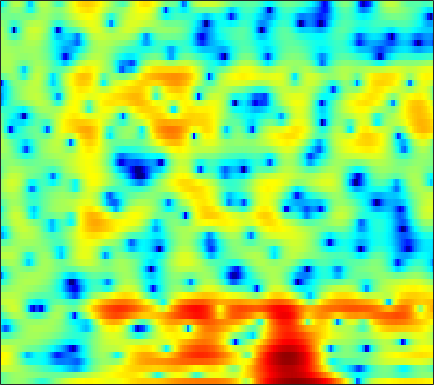

Source data for this figure (header and first rows):
-1.9902, -1.3361, -0.5837, 0.025297, 0.39666, 0.76556, 1.005, 1.1036, 1.1235, 1.0124, 0.76936, 0.48235, -0.035753, -0.66951, -1.2321, -2.0675, -2.955, -3.6018, -4.2619, -4.5188, -4.2489, -3.7266, -2.7503, -1.642
-1.699, -1.117, -0.4261, 0.1522, 0.5104, 0.8874, 1.154, 1.286, 1.379, 1.384, 1.31, 1.209, 1.027, 0.7999, 0.6083, 0.3356, 0.06072, -0.1374, -0.3847, -0.603, -0.7815, -0.8889, -0.9993, -1.075
3.528, 3.497, 3.414, 3.281, 3.144, 2.911, 2.618, 2.359, 1.973, 1.541, 1.075, 0.7114, 0.2169, -0.2794, -0.6489, -1.137, -1.615, -1.97, -2.436, -2.903, -3.374, -3.731, -4.214, -4.713
6.667, 6.354, 5.845, 5.21, 4.651, 3.778, 2.749, 1.871, 0.5584, -0.8835, -2.375, -3.443, -4.625, -5.367, -5.63, -5.708, -5.685, -5.711, -5.903, -6.315, -6.984, -7.653, -8.755, -10.07
7.133, 6.848, 6.338, 5.659, 5.02, 3.975, 2.668, 1.483, -0.4398, -2.841, -5.806, -8.306, -10.79, -10.28, -8.822, -7.128, -6.074, -5.684, -5.62, -6.039, -6.921, -7.921, -9.741, -12.16
4.183, 4.211, 4.128, 3.918, 3.678, 3.257, 2.736, 2.29, 1.64, 0.971, 0.3385, -0.0851, -0.5436, -0.8922, -1.089, -1.333, -1.593, -1.836, -2.247, -2.791, -3.469, -4.071, -4.968, -5.94
0.6501, 0.8568, 1.063, 1.218, 1.305, 1.385, 1.438, 1.459, 1.459, 1.436, 1.392, 1.347, 1.269, 1.156, 1.055, 0.8912, 0.6959, 0.5056, 0.1942, -0.1874, -0.6273, -0.9977, -1.542, -2.144
-3.31, -3.364, -3.276, -2.947, -2.558, -1.919, -1.231, -0.7136, -0.07741, 0.4713, 0.9206, 1.191, 1.476, 1.676, 1.773, 1.834, 1.821, 1.765, 1.65, 1.453, 1.204, 0.9809, 0.6383, 0.2445
-9.977, -12.57, -15.72, -13.54, -10.38, -6.978, -4.485, -3.05, -1.554, -0.4177, 0.4281, 0.9129, 1.401, 1.745, 1.929, 2.086, 2.173, 2.195, 2.19, 2.146, 2.057, 1.954, 1.767, 1.512
-6.857, -7.489, -7.793, -6.981, -5.839, -4.114, -2.494, -1.47, -0.4118, 0.3364, 0.8164, 1.024, 1.151, 1.176, 1.143, 1.091, 1.067, 1.086, 1.196, 1.349, 1.511, 1.62, 1.734, 1.761
-4.152, -2.772, -1.273, -0.07714, 0.6541, 1.428, 1.973, 2.2, 2.233, 1.924, 1.288, 0.6242, -0.4927, -1.739, -2.62, -3.483, -3.892, -3.941, -3.648, -2.89, -1.817, -0.9266, 0.1725, 1.081
-0.3708, 0.9043, 2.268, 3.22, 3.702, 4.047, 4.036, 3.772, 3.035, 1.8, -0.06352, -1.994, -5.622, -11.35, -18.73, -22.58, -16.85, -16.53, -20.9, -21.76, -11.79, -7.638, -3.955, -1.587
2.969, 3.231, 3.567, 3.817, 3.913, 3.889, 3.627, 3.259, 2.538, 1.519, 0.1516, -1.07, -2.922, -4.837, -6.053, -7.132, -7.787, -8.042, -8.034, -7.497, -6.343, -5.286, -3.885, -2.763
2.213, 2.365, 2.562, 2.736, 2.827, 2.858, 2.781, 2.642, 2.335, 1.899, 1.35, 0.8883, 0.238, -0.4161, -0.8765, -1.402, -1.814, -2.045, -2.251, -2.387, -2.447, -2.445, -2.507, -2.656
-0.4645, -0.1325, 0.3518, 0.8325, 1.166, 1.548, 1.848, 2.01, 2.123, 2.131, 2.052, 1.944, 1.749, 1.516, 1.312, 1.019, 0.7385, 0.5129, 0.1877, -0.1621, -0.5653, -0.9253, -1.515, -2.236
-5.494, -4.516, -3.121, -1.817, -0.9546, 0.02346, 0.7924, 1.241, 1.702, 2.02, 2.215, 2.294, 2.327, 2.298, 2.246, 2.126, 1.953, 1.788, 1.512, 1.164, 0.7182, 0.3058, -0.3562, -1.191
-14.15, -9.864, -6.21, -3.712, -2.322, -0.9198, 0.08072, 0.6215, 1.135, 1.464, 1.661, 1.754, 1.836, 1.893, 1.936, 1.995, 2.013, 2.005, 1.94, 1.781, 1.515, 1.236, 0.7619, 0.1361
-5.612, -4.479, -2.957, -1.632, -0.8236, -0.02728, 0.4562, 0.6314, 0.6296, 0.4118, 0.0602, -0.2064, -0.4435, -0.4394, -0.2528, 0.1831, 0.711, 1.085, 1.474, 1.702, 1.768, 1.698, 1.455, 1.088
0.4383, 0.8294, 1.32, 1.713, 1.901, 1.954, 1.732, 1.349, 0.4735, -0.9188, -2.989, -5.108, -8.405, -9.236, -7.088, -3.93, -1.577, -0.3239, 0.8258, 1.507, 1.797, 1.804, 1.558, 1.094
2.633, 2.811, 2.993, 3.089, 3.076, 2.918, 2.545, 2.083, 1.187, -0.1028, -1.845, -3.419, -5.363, -5.805, -4.801, -2.813, -1.081, -0.1048, 0.7841, 1.241, 1.28, 1.062, 0.4234, -0.668
1.294, 1.4, 1.564, 1.728, 1.831, 1.917, 1.899, 1.801, 1.565, 1.211, 0.7982, 0.4986, 0.1839, 0.06719, 0.09894, 0.2703, 0.4923, 0.6225, 0.6978, 0.5869, 0.2673, -0.1334, -0.9064, -2.002
-2.175, -2.096, -1.677, -1.014, -0.4569, 0.2492, 0.8485, 1.209, 1.547, 1.741, 1.827, 1.834, 1.774, 1.672, 1.583, 1.409, 1.184, 0.9815, 0.638, 0.2043, -0.2959, -0.7234, -1.307, -1.881
-11.16, -11.17, -7.953, -4.728, -2.842, -0.921, 0.4829, 1.276, 2.034, 2.531, 2.799, 2.882, 2.864, 2.698, 2.502, 2.139, 1.66, 1.233, 0.5501, -0.2218, -1.072, -1.713, -2.483, -2.986
-7.988, -7.891, -5.804, -3.225, -1.543, 0.2657, 1.633, 2.377, 3.082, 3.488, 3.631, 3.592, 3.388, 3.041, 2.681, 2.13, 1.46, 0.8367, -0.1585, -1.456, -3.171, -4.769, -7.386, -9.742
-1.793, -1.397, -0.5444, 0.5175, 1.332, 2.295, 3.052, 3.439, 3.707, 3.655, 3.333, 2.911, 2.16, 1.325, 0.6961, -0.01001, -0.5537, -0.8953, -1.431, -2.29, -3.608, -5.055, -7.697, -10.22
-3.487, -1.937, -0.117, 1.355, 2.234, 3.115, 3.62, 3.782, 3.646, 3.084, 2.061, 0.9518, -1.106, -3.873, -6.236, -8.295, -7.024, -5.241, -3.395, -2.22, -1.62, -1.426, -1.296, -1.252
-6.138, -3.693, -1.25, 0.4534, 1.365, 2.181, 2.585, 2.619, 2.314, 1.624, 0.4535, -0.737, -2.832, -5.594, -7.856, -9.686, -8.208, -6.246, -4.038, -2.354, -1.157, -0.466, 0.2417, 0.7757
-2.509, -1.592, -0.4491, 0.4959, 1.039, 1.491, 1.657, 1.565, 1.199, 0.5544, -0.3132, -1.084, -2.142, -3.13, -3.663, -4.031, -3.91, -3.56, -2.854, -2.042, -1.238, -0.668, -0.02168, 0.5631
-0.1224, 0.5086, 1.223, 1.777, 2.062, 2.231, 2.139, 1.885, 1.306, 0.4259, -0.6612, -1.615, -2.895, -4.039, -4.611, -4.839, -4.473, -3.968, -3.113, -2.297, -1.534, -1.025, -0.4528, 0.03198
1.407, 2.077, 2.812, 3.34, 3.567, 3.649, 3.417, 3.053, 2.229, 0.9992, -0.7425, -2.483, -5.621, -10.13, -14.16, -13.11, -8.757, -6.434, -4.359, -3.057, -2.245, -1.908, -1.579, -1.37
1.168, 2.079, 3.062, 3.756, 4.088, 4.264, 4.144, 3.841, 3.154, 2.118, 0.6703, -0.6819, -2.878, -5.214, -6.567, -6.742, -5.559, -4.562, -3.649, -3.274, -3.53, -4.095, -5.328, -6.673
-0.7213, 0.5299, 1.801, 2.681, 3.13, 3.461, 3.531, 3.406, 3.059, 2.505, 1.796, 1.202, 0.3778, -0.364, -0.8284, -1.246, -1.513, -1.692, -2.026, -2.647, -3.735, -4.973, -7.618, -11.75
-1.535, -0.492, 0.5796, 1.317, 1.685, 1.969, 2.038, 1.976, 1.768, 1.45, 1.082, 0.7884, 0.4151, 0.09012, -0.1209, -0.3676, -0.587, -0.7538, -1.032, -1.408, -1.896, -2.331, -2.926, -3.324
-0.591, -0.1328, 0.3179, 0.5996, 0.6774, 0.6366, 0.4228, 0.201, -0.1847, -0.5912, -0.969, -1.195, -1.364, -1.413, -1.345, -1.196, -0.9977, -0.8511, -0.6715, -0.5399, -0.4469, -0.4112, -0.3213, -0.1887
0.8417, 0.8642, 0.7759, 0.5435, 0.2697, -0.2574, -0.9472, -1.595, -2.571, -3.627, -4.592, -5.077, -5.202, -4.687, -4.037, -3.022, -2.046, -1.395, -0.6403, -0.01965, 0.4793, 0.8035, 1.158, 1.446
2.123, 1.835, 1.35, 0.7086, 0.1434, -0.7724, -1.9, -2.981, -4.828, -7.426, -11.4, -15.76, -17.34, -11.17, -7.954, -4.979, -2.909, -1.724, -0.5126, 0.4215, 1.147, 1.607, 2.071, 2.429
2.543, 1.929, 1.015, 0.06361, -0.6656, -1.597, -2.569, -3.322, -4.559, -6.041, -7.704, -8.634, -8.664, -7.092, -5.554, -3.628, -2.093, -1.196, -0.2816, 0.4283, 1.014, 1.381, 1.909, 2.412
1.762, 0.5161, -1.407, -3.323, -4.473, -5.163, -5.046, -4.72, -4.264, -3.976, -3.677, -3.47, -3.038, -2.407, -1.941, -1.361, -0.9397, -0.7989, -0.8329, -1.153, -1.496, -1.538, -0.9085, 0.3462
0.2542, -1.728, -5.415, -11.47, -21.58, -17.97, -10.48, -8.082, -6.08, -4.849, -3.966, -3.402, -2.642, -1.986, -1.52, -1.151, -1.123, -1.41, -2.417, -4.533, -8.872, -16.23, -13.55, -4.793
-0.7597, -2.128, -4.181, -6.167, -7.417, -8.242, -8.323, -8.294, -8.343, -8.464, -8.38, -7.812, -6.574, -5.115, -4.053, -2.92, -2.239, -2.038, -2.235, -2.745, -3.416, -3.672, -2.911, -1.246
-1.621, -2.382, -3.35, -4.324, -5.005, -5.936, -7.097, -8.129, -10.32, -14.07, -23.16, -23.52, -12.96, -8.047, -5.763, -3.585, -2.149, -1.404, -0.7369, -0.3214, -0.001875, 0.2901, 0.7252, 1.292
-3.885, -4.078, -4.079, -4.04, -4.028, -4.203, -4.596, -5.069, -5.878, -6.85, -7.414, -7.011, -5.598, -3.801, -2.465, -1.001, 0.1154, 0.7382, 1.347, 1.656, 1.803, 1.83, 1.739, 1.636
-11.98, -9.62, -6.946, -4.953, -3.899, -2.85, -2.087, -1.73, -1.326, -0.9769, -0.5707, -0.1786, 0.4362, 1.147, 1.668, 2.278, 2.744, 2.954, 3.032, 2.894, 2.486, 1.964, 1.062, -0.1771
-12.64, -10.77, -8.094, -5.794, -4.359, -2.758, -1.496, -0.6999, 0.1424, 0.8688, 1.497, 1.884, 2.387, 2.823, 3.071, 3.301, 3.366, 3.287, 2.964, 2.427, 1.604, 0.7981, -0.5578, -2.458
-10.98, -10.18, -8.187, -5.981, -4.45, -2.755, -1.415, -0.5819, 0.2964, 0.9954, 1.573, 1.962, 2.415, 2.769, 2.974, 3.107, 3.033, 2.827, 2.332, 1.52, 0.4356, -0.484, -1.906, -3.24
-21.1, -13.35, -7.758, -4.534, -2.885, -1.326, -0.3367, 0.105, 0.461, 0.6455, 0.8673, 1.17, 1.704, 2.334, 2.772, 3.178, 3.296, 3.143, 2.586, 1.548, -0.03784, -1.681, -4.49, -7.678
-2.218, -1.862, -0.9734, -0.06064, 0.4714, 0.8171, 0.6669, 0.1681, -1.069, -2.92, -4.686, -4.749, -2.693, -0.2376, 1.214, 2.556, 3.27, 3.417, 3.107, 2.252, 0.8083, -0.7341, -3.508, -7.005
1.638, 1.777, 1.932, 1.996, 1.915, 1.54, 0.7535, -0.1817, -2.122, -5.122, -8.948, -9.4, -5.598, -2.172, -0.3573, 1.251, 2.158, 2.473, 2.47, 2.048, 1.282, 0.5401, -0.5649, -1.554
2.04, 2.191, 2.27, 2.224, 2.087, 1.767, 1.275, 0.8119, 0.09793, -0.5815, -0.9891, -1.01, -0.6389, 0.02291, 0.5425, 1.123, 1.481, 1.583, 1.491, 1.137, 0.5441, -0.03565, -0.9096, -1.919
1.805, 1.93, 1.995, 1.965, 1.89, 1.736, 1.537, 1.372, 1.168, 1.014, 0.9333, 0.9294, 1.007, 1.136, 1.223, 1.29, 1.248, 1.119, 0.7973, 0.3019, -0.3808, -1.009, -2.006, -3.222
1.726, 1.73, 1.675, 1.562, 1.466, 1.343, 1.254, 1.218, 1.225, 1.282, 1.373, 1.459, 1.566, 1.629, 1.637, 1.563, 1.369, 1.128, 0.6681, 0.04112, -0.7473, -1.442, -2.541, -3.772
1.903, 1.673, 1.287, 0.8616, 0.5605, 0.2563, 0.1376, 0.199, 0.4483, 0.8306, 1.268, 1.583, 1.931, 2.167, 2.257, 2.236, 2.043, 1.779, 1.262, 0.5391, -0.3857, -1.212, -2.45, -3.808
2.267, 1.667, 0.6251, -0.6584, -1.716, -2.973, -3.483, -3.119, -1.93, -0.5049, 0.7866, 1.585, 2.417, 2.993, 3.256, 3.398, 3.299, 3.065, 2.528, 1.726, 0.6229, -0.4191, -2.091, -4.13
2.247, 1.414, -0.1403, -2.465, -5.054, -11.05, -38.72, -12.69, -5.725, -2.127, 0.1625, 1.386, 2.57, 3.367, 3.758, 4.044, 4.072, 3.921, 3.482, 2.746, 1.673, 0.6082, -1.28, -3.86
0.9942, 0.5029, -0.3802, -1.53, -2.517, -3.693, -4.169, -3.808, -2.649, -1.288, -0.08735, 0.6541, 1.447, 2.037, 2.382, 2.708, 2.882, 2.897, 2.748, 2.356, 1.71, 1.048, -0.06406, -1.422
-0.757, -0.6905, -0.6951, -0.7595, -0.8185, -0.8873, -0.8802, -0.8294, -0.7066, -0.6022, -0.5683, -0.5841, -0.5986, -0.4872, -0.2709, 0.1845, 0.725, 1.098, 1.451, 1.587, 1.479, 1.256, 0.8137, 0.2778
-2.617, -2.08, -1.322, -0.5677, -0.0552, 0.4642, 0.7639, 0.8147, 0.5935, -0.02828, -1.127, -2.317, -4.319, -5.921, -5.739, -3.751, -1.545, -0.2384, 0.9725, 1.671, 1.934, 1.902, 1.614, 1.177
-7.247, -6.252, -3.78, -1.354, 0.09858, 1.529, 2.376, 2.661, 2.551, 1.853, 0.426, -1.263, -4.699, -9.164, -8.806, -4.234, -0.8972, 0.7401, 2.094, 2.746, 2.837, 2.576, 1.837, 0.6725
